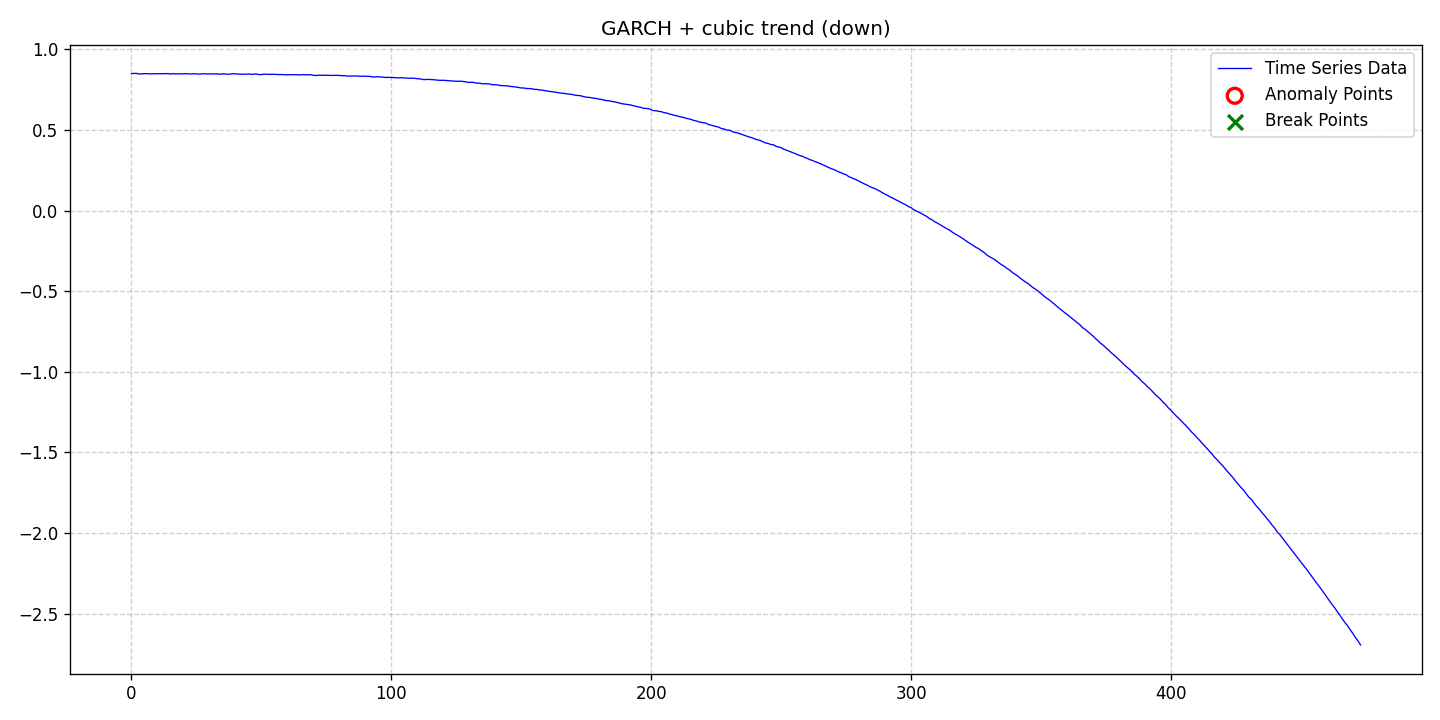

The table this chart was drawn from, first rows:
date, data, stationary, det_lin_up, det_lin_down, det_quad, det_cubic, det_exp, det_damped, stoc_trend, volatility, single_seas, multiple_seas, point_anom_single, point_anom_multi, collect_anom, context_anom, mean_shift, var_shift, trend_shift, point_anom_count, point_anom_location, point_anom_point, collect_anom_count
2020-01-01, 0.8491, 0, 0, 0, 0, 1, 0, 0, 0, 1, 0, 0, 0, 0, 0, 0, 0, 0, 0, 0, none, , 0
2020-01-02, 0.8514, 0, 0, 0, 0, 1, 0, 0, 0, 1, 0, 0, 0, 0, 0, 0, 0, 0, 0, 0, none, , 0
2020-01-03, 0.851, 0, 0, 0, 0, 1, 0, 0, 0, 1, 0, 0, 0, 0, 0, 0, 0, 0, 0, 0, none, , 0
2020-01-04, 0.8475, 0, 0, 0, 0, 1, 0, 0, 0, 1, 0, 0, 0, 0, 0, 0, 0, 0, 0, 0, none, , 0
2020-01-05, 0.8486, 0, 0, 0, 0, 1, 0, 0, 0, 1, 0, 0, 0, 0, 0, 0, 0, 0, 0, 0, none, , 0
2020-01-06, 0.8498, 0, 0, 0, 0, 1, 0, 0, 0, 1, 0, 0, 0, 0, 0, 0, 0, 0, 0, 0, none, , 0
2020-01-07, 0.8496, 0, 0, 0, 0, 1, 0, 0, 0, 1, 0, 0, 0, 0, 0, 0, 0, 0, 0, 0, none, , 0
2020-01-08, 0.8484, 0, 0, 0, 0, 1, 0, 0, 0, 1, 0, 0, 0, 0, 0, 0, 0, 0, 0, 0, none, , 0
2020-01-09, 0.8489, 0, 0, 0, 0, 1, 0, 0, 0, 1, 0, 0, 0, 0, 0, 0, 0, 0, 0, 0, none, , 0
2020-01-10, 0.849, 0, 0, 0, 0, 1, 0, 0, 0, 1, 0, 0, 0, 0, 0, 0, 0, 0, 0, 0, none, , 0
2020-01-11, 0.8492, 0, 0, 0, 0, 1, 0, 0, 0, 1, 0, 0, 0, 0, 0, 0, 0, 0, 0, 0, none, , 0
2020-01-12, 0.8495, 0, 0, 0, 0, 1, 0, 0, 0, 1, 0, 0, 0, 0, 0, 0, 0, 0, 0, 0, none, , 0
2020-01-13, 0.8492, 0, 0, 0, 0, 1, 0, 0, 0, 1, 0, 0, 0, 0, 0, 0, 0, 0, 0, 0, none, , 0
2020-01-14, 0.8496, 0, 0, 0, 0, 1, 0, 0, 0, 1, 0, 0, 0, 0, 0, 0, 0, 0, 0, 0, none, , 0
2020-01-15, 0.85, 0, 0, 0, 0, 1, 0, 0, 0, 1, 0, 0, 0, 0, 0, 0, 0, 0, 0, 0, none, , 0
2020-01-16, 0.8478, 0, 0, 0, 0, 1, 0, 0, 0, 1, 0, 0, 0, 0, 0, 0, 0, 0, 0, 0, none, , 0
2020-01-17, 0.8497, 0, 0, 0, 0, 1, 0, 0, 0, 1, 0, 0, 0, 0, 0, 0, 0, 0, 0, 0, none, , 0
2020-01-18, 0.8477, 0, 0, 0, 0, 1, 0, 0, 0, 1, 0, 0, 0, 0, 0, 0, 0, 0, 0, 0, none, , 0
2020-01-19, 0.8487, 0, 0, 0, 0, 1, 0, 0, 0, 1, 0, 0, 0, 0, 0, 0, 0, 0, 0, 0, none, , 0
2020-01-20, 0.8482, 0, 0, 0, 0, 1, 0, 0, 0, 1, 0, 0, 0, 0, 0, 0, 0, 0, 0, 0, none, , 0
2020-01-21, 0.8492, 0, 0, 0, 0, 1, 0, 0, 0, 1, 0, 0, 0, 0, 0, 0, 0, 0, 0, 0, none, , 0
2020-01-22, 0.8496, 0, 0, 0, 0, 1, 0, 0, 0, 1, 0, 0, 0, 0, 0, 0, 0, 0, 0, 0, none, , 0
2020-01-23, 0.8486, 0, 0, 0, 0, 1, 0, 0, 0, 1, 0, 0, 0, 0, 0, 0, 0, 0, 0, 0, none, , 0
2020-01-24, 0.8474, 0, 0, 0, 0, 1, 0, 0, 0, 1, 0, 0, 0, 0, 0, 0, 0, 0, 0, 0, none, , 0
2020-01-25, 0.8495, 0, 0, 0, 0, 1, 0, 0, 0, 1, 0, 0, 0, 0, 0, 0, 0, 0, 0, 0, none, , 0
2020-01-26, 0.8483, 0, 0, 0, 0, 1, 0, 0, 0, 1, 0, 0, 0, 0, 0, 0, 0, 0, 0, 0, none, , 0
2020-01-27, 0.8467, 0, 0, 0, 0, 1, 0, 0, 0, 1, 0, 0, 0, 0, 0, 0, 0, 0, 0, 0, none, , 0
2020-01-28, 0.8478, 0, 0, 0, 0, 1, 0, 0, 0, 1, 0, 0, 0, 0, 0, 0, 0, 0, 0, 0, none, , 0
2020-01-29, 0.8494, 0, 0, 0, 0, 1, 0, 0, 0, 1, 0, 0, 0, 0, 0, 0, 0, 0, 0, 0, none, , 0
2020-01-30, 0.848, 0, 0, 0, 0, 1, 0, 0, 0, 1, 0, 0, 0, 0, 0, 0, 0, 0, 0, 0, none, , 0
2020-01-31, 0.8478, 0, 0, 0, 0, 1, 0, 0, 0, 1, 0, 0, 0, 0, 0, 0, 0, 0, 0, 0, none, , 0
2020-02-01, 0.8484, 0, 0, 0, 0, 1, 0, 0, 0, 1, 0, 0, 0, 0, 0, 0, 0, 0, 0, 0, none, , 0
2020-02-02, 0.8478, 0, 0, 0, 0, 1, 0, 0, 0, 1, 0, 0, 0, 0, 0, 0, 0, 0, 0, 0, none, , 0
2020-02-03, 0.8483, 0, 0, 0, 0, 1, 0, 0, 0, 1, 0, 0, 0, 0, 0, 0, 0, 0, 0, 0, none, , 0
2020-02-04, 0.846, 0, 0, 0, 0, 1, 0, 0, 0, 1, 0, 0, 0, 0, 0, 0, 0, 0, 0, 0, none, , 0
2020-02-05, 0.8488, 0, 0, 0, 0, 1, 0, 0, 0, 1, 0, 0, 0, 0, 0, 0, 0, 0, 0, 0, none, , 0
2020-02-06, 0.8474, 0, 0, 0, 0, 1, 0, 0, 0, 1, 0, 0, 0, 0, 0, 0, 0, 0, 0, 0, none, , 0
2020-02-07, 0.8463, 0, 0, 0, 0, 1, 0, 0, 0, 1, 0, 0, 0, 0, 0, 0, 0, 0, 0, 0, none, , 0
2020-02-08, 0.8471, 0, 0, 0, 0, 1, 0, 0, 0, 1, 0, 0, 0, 0, 0, 0, 0, 0, 0, 0, none, , 0
2020-02-09, 0.8493, 0, 0, 0, 0, 1, 0, 0, 0, 1, 0, 0, 0, 0, 0, 0, 0, 0, 0, 0, none, , 0
2020-02-10, 0.8486, 0, 0, 0, 0, 1, 0, 0, 0, 1, 0, 0, 0, 0, 0, 0, 0, 0, 0, 0, none, , 0
2020-02-11, 0.8468, 0, 0, 0, 0, 1, 0, 0, 0, 1, 0, 0, 0, 0, 0, 0, 0, 0, 0, 0, none, , 0
2020-02-12, 0.8457, 0, 0, 0, 0, 1, 0, 0, 0, 1, 0, 0, 0, 0, 0, 0, 0, 0, 0, 0, none, , 0
2020-02-13, 0.8466, 0, 0, 0, 0, 1, 0, 0, 0, 1, 0, 0, 0, 0, 0, 0, 0, 0, 0, 0, none, , 0
2020-02-14, 0.8462, 0, 0, 0, 0, 1, 0, 0, 0, 1, 0, 0, 0, 0, 0, 0, 0, 0, 0, 0, none, , 0
2020-02-15, 0.8478, 0, 0, 0, 0, 1, 0, 0, 0, 1, 0, 0, 0, 0, 0, 0, 0, 0, 0, 0, none, , 0
2020-02-16, 0.8456, 0, 0, 0, 0, 1, 0, 0, 0, 1, 0, 0, 0, 0, 0, 0, 0, 0, 0, 0, none, , 0
2020-02-17, 0.8461, 0, 0, 0, 0, 1, 0, 0, 0, 1, 0, 0, 0, 0, 0, 0, 0, 0, 0, 0, none, , 0
2020-02-18, 0.8481, 0, 0, 0, 0, 1, 0, 0, 0, 1, 0, 0, 0, 0, 0, 0, 0, 0, 0, 0, none, , 0
2020-02-19, 0.844, 0, 0, 0, 0, 1, 0, 0, 0, 1, 0, 0, 0, 0, 0, 0, 0, 0, 0, 0, none, , 0
2020-02-20, 0.8439, 0, 0, 0, 0, 1, 0, 0, 0, 1, 0, 0, 0, 0, 0, 0, 0, 0, 0, 0, none, , 0
2020-02-21, 0.8466, 0, 0, 0, 0, 1, 0, 0, 0, 1, 0, 0, 0, 0, 0, 0, 0, 0, 0, 0, none, , 0
2020-02-22, 0.8465, 0, 0, 0, 0, 1, 0, 0, 0, 1, 0, 0, 0, 0, 0, 0, 0, 0, 0, 0, none, , 0
2020-02-23, 0.8448, 0, 0, 0, 0, 1, 0, 0, 0, 1, 0, 0, 0, 0, 0, 0, 0, 0, 0, 0, none, , 0
2020-02-24, 0.8461, 0, 0, 0, 0, 1, 0, 0, 0, 1, 0, 0, 0, 0, 0, 0, 0, 0, 0, 0, none, , 0
2020-02-25, 0.8451, 0, 0, 0, 0, 1, 0, 0, 0, 1, 0, 0, 0, 0, 0, 0, 0, 0, 0, 0, none, , 0
2020-02-26, 0.8446, 0, 0, 0, 0, 1, 0, 0, 0, 1, 0, 0, 0, 0, 0, 0, 0, 0, 0, 0, none, , 0
2020-02-27, 0.8438, 0, 0, 0, 0, 1, 0, 0, 0, 1, 0, 0, 0, 0, 0, 0, 0, 0, 0, 0, none, , 0
2020-02-28, 0.8444, 0, 0, 0, 0, 1, 0, 0, 0, 1, 0, 0, 0, 0, 0, 0, 0, 0, 0, 0, none, , 0
2020-02-29, 0.8428, 0, 0, 0, 0, 1, 0, 0, 0, 1, 0, 0, 0, 0, 0, 0, 0, 0, 0, 0, none, , 0
... 414 more rows
